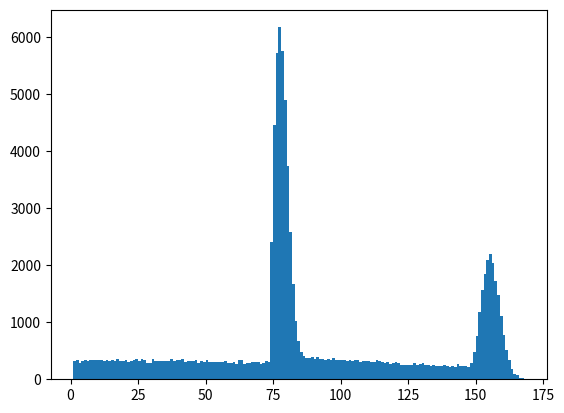

The matplotlib source for this figure:
"""This module is intended to repeatedly simulate large numbers of pulls
in the game Honkai Star Rail using a pseduo-random Monte Carlo method.

To use this file, simply edit the variables defined between the end of
this docstring and the first function definition on line 92 and press
run. Detailed descriptions of the function of each variable are provided
above each one below. Take care to enter variables exactly as specified
or the program will not work as expected. Please note that there is no
robust error handling framework in place; entering an invalid value will
simply raise an exception and terminate the program.

This module contains a large number of module level constants designed
to be hard-coded by the user prior to runtime. This should not pose a
problem for importing and using this module in other projects, however
it is reccomended to import only the necessary functions into other
projects rather than the entire module.

Each call to the main method will run a number of trials equal to
the 'multi_run' parameter. Each trial terminates when a condition set
by the 'mode' parameter is met. In "to pulls" mode, each trial will
stop after reaching the number of pulls specified by the
'target_pulls' parameter. In "to number" mode, each trial will stop
after reaching the 'target_number' of copies of the featured 5*.

In "to pulls" mode, only a distribution of the rarities and types of
the various entities gained on average over the specified pulls. In
"to number" mode, This data will only be provided for the mean
number of pulls required to reach the target number. "to number"
mode will also output the minimum, maximum, mean, and standard
deviation of the pull totals from all trials as well as percentiles
showing what percentage of simulations ended at of before a certain
pull. Both modes will output cost estimates in stellar jade and US
dollars to purchase the minimum, maximum, and mean pulls as well as
a rough estimate of the amount of stardust gained from making the
mean number of pulls.

Examples:
    If in "to pulls" mode with target_pulls set to 100 and multi run set
    to 1000, the system will conduct 100 pulls 1000 times and output the
    average results.

    If in "to number" mode with target_number set to 4 and multi run set
    to 2000, the system will pull until 4 featured 5* characters are
    obtained 2000 times, then output the average pulls required to reach
    the target.

    Note that as explained below, base rates must be manually adjusted
    to simulate a light cone banner rather than a character banner.


Attributes:
    mode (str): The mode of execution. Must be either "to number" or 
        "to pulls" otherwise an exception is raised.
    target_number (int): In "to number" mode, the number of featured
        5* entities will be drawn before returning results.
    target_pulls (int): In "to pulls" mode, the number of pulls that
        will be made before returning results.
    multi_run (int): The number of trials to run before stopping.
    base_4star_chance (float): The unmodified chance of pulling a
        4* entity in 1 pull (percent).
    base_5star_chance (float): The unmodified chance of pulling a
        5* entity in 1 pull (percent).
    since_4star (int): The number of pulls since a 4* was last
        obtained, also called 4* pity.
    since_5star (int): The number of pulls since a 5* was last
        obtained, also called 5* pity.
    guarantee (bool): Whether the next 5* drawn is guaranteed to be
        the featured banner 5*.
    saved_pulls (int): The number of pulls the user already has.
    soft_pity_start_4star (int): The pull before when 4* drop rates
        start increasing.
    soft_pity_start_5star (int): The pull before when 5* drop rates
        start increasing.
    featured_odds (float): The chances of pulling a featured 5*
        instead of a standard 5* (percent). "50/50" odds.
    double_top_up (bool): Whether the first purchase bonus is
        available. Defaults to False.
    e_mode (bool): If False, attempts to minimize the dollar cost of
        purchased jade even if doing so would be less efficient than
        purchasing a more expensive package. If True, after using up
        all double top up packcages, only purchases the $99.99
        package. Defaults to False.
    owned_4stars (int): The number of 4* entities already owned.
    e6_4stars (int): The number of 4* characters at e6.
    owned_standard_5stars (int): The number of standard banner 5*
        entities already owned.
    e6_5stars (int): The number of standard 5* characters at e6.
    owned_feat1 (int): The number of copies of the first featured 4*
        already owned by the user.
    owned_feat2 (int): The number of copies of the second featured
        4* already owned by the user.
    owned_feat3 (int): The number of copies of the third featured 4*
        already owned by the user.
    banner_type (str): Either "character" or "light cone". Used in
        estimating stardust, and only in estimating stardust.
"""
import random
import math
import numpy as np
import matplotlib.pyplot as plot

# Define simulation length. This is essentially the main control panel.
# If mode is set to "to number" in each trial the simulation will
# continue pulling until the target_number of featured 5* entities are 
# drawn. If mode is set to "to pulls" in each trial the simulation will
# pull the specified number of times.
mode = "to number"
target_number = 1
target_pulls = 90

# Decide how many times to run the simulation. This is the number of
# trials the system will conduct before stopping. If the mode is set to
# "to number" then the simulation will output the average number of warp
# tickets, stellar jade, and dollars required to reach the target number
# of entitites along with other descriptive statistics.
# If the mode is set to "to pulls" then the system will output the
# average number of each class of entity drawn in the specified number
# of pulls.
multi_run = 100000

# These variables represent the number of pulls that have been made so
# far without obtaining a 4* or 5* entity. These may be adjusted to
# reflect actual starting pity values. By default both are 0.
since_4star = 0
since_5star = 0

# Initialize state of 50/50 guarantee. Switch this to True if your next
# 5* is guaranteed to be the featured banner 5*.
guarantee = False

# Define whether the user can claim double oneiric shards from the shop.
# This is important for calculating the rough dollar cost of pulls.
double_top_up = False

# Whether jade should only be purchased at the most favorable exchange
# ratio. When calculating the dollar cost of pulls, this setting will
# prioritize double_top_up packages if available, then only purchase the
# $99.99 package.
e_mode = False

# The number of saved pulls the user has. This will modify the costs in
# the output by reducing the number of pulls that need to be purchased.
saved_pulls = 0

# The number of 4* and standard banner units the user already owns. This
# is used for a VERY ROUGH ESTIMATE of pulls gained from starlight.
# Also indicate the number of E6 characters owned for each type.
owned_4stars = 0
e6_4stars = 0
owned_standard_5stars = 0
e6_5stars = 0

# The number of each featured 4* already owned. Note that this should be
# the number of COPIES of a character rather than the eidolon level. For
# example if a character is at E4, enter 5. It does not matter what
# order characters are entered in, this is only used for starlight
# calculations.
owned_feat1 = 0
owned_feat2 = 0
owned_feat3 = 0

# This is only used for starlight estimation; the probability and pity
# information below must still be edited to simulate the light cone
# banner. Set this variable to "character" to estimate starlight drops
# on the character banner, or "light cone" for the light cone banner.
banner_type = "character"

# Define base chances of pulling a 4* or 5* entity. These rates are for
# each individual pull and are set to 5.1 and 0.6 by default. Change
# these variables to 6.6 and 0.8 to simulate the light cone banner.
base_4star_chance = 5.1
base_5star_chance = 0.6

# Define soft pity information. These should be set to the pull
# immediately BEFORE the rate starts increasing. These should be 8 and
# 73 for character banners and 7 and 65 for light cone banners.
soft_pity_start_4star = 8
soft_pity_start_5star = 73

# Define the odds of a drawn 5* being the featured entity. This variable
# represents the "50/50" odds. Change this to 75.0 for light cones.
# By default this is 56.4 to reflect pull data.
featured_odds = 56.4




# The variables above are designed to be edited by the end user. There
# is limited error handling or input checking. You are welcome to check
# out the code below, but I advise against editing anything unless you
# are familiar enough with python to know what you are doing.
#
# If you do know enough about python to edit this and feel like putting
# effort into... this. By all means help me optimize and improve it.

def pull(current_4star_chance, current_5star_chance, guarantee, featured_odds):
    """Based on current draw weights, 50/50 odds, and guarantee status,
    determine the outcome of a single pull.

    Args:

    Returns:
        str: one of "3*", "4*", "featured 4*", "5*", and "featured 5*"
    """
    # Roll a random float between 0 and 100.
    roll = random.uniform(0, 100)

    # Calculate and output roll result and reset rates as needed.
    if roll <= current_5star_chance:
        if guarantee or random.uniform(0, 100) <= featured_odds:
            return "featured 5*"
        return "5*"
    elif roll <= current_4star_chance:
        # 50/50 to pull featured 4*.
        if random.getrandbits(1):
            return "featured 4*"
        return "4*"
    else:
        return "3*"
    

def run_once(mode, target_number, target_pulls, base_4star_chance,
             base_5star_chance, since_4star, since_5star, guarantee,
             soft_pity_start_4star, soft_pity_start_5star, featured_odds):
    """Run one trial of the simulation, terminating when either the
    target number of featured 5*s are drawn or when the target pulls are
    reached, depending on the mode selected.

    Args:
        mode (str): The mode of execution. Must be either "to number" or 
            "to pulls" otherwise an exception is raised.
        target_number (int): In "to number" mode, the number of featured
            5* entities will be drawn before returning results.
        target_pulls (int): In "to pulls" mode, the number of pulls that
            will be made before returning results.
        base_4star_chance (float): The unmodified chance of pulling a
            4* entity in 1 pull.
        base_5star_chance (float): The unmodified chance of pulling a
            5* entity in 1 pull.
        since_4star (int): The number of pulls since a 4* was last
            obtained, also called 4* pity.
        since_5star (int): The number of pulls since a 5* was last
            obtained, also called 5* pity.
        guarantee (bool): Whether the next 5* drawn is guaranteed to be
            the featured banner 5*.
        soft_pity_start_4star (int): The pull before when 4* drop rates
            start increasing.
        soft_pity_start_5star (int): The pull before when 5* drop rates
            start increasing.
        featured_odds (float): The chances of pulling a featured 5*
            instead of a standard 5*. Represents 50/50 or 75/25 odds.

    Returns:
        [int, int, int, int, int, int]: [total pulls, number of 3*s,
            number of non-featured 4*s, number of featured 4*s, number
            of non-featured 5*s, number of featured 5*s]
    """
    # Calculate the amount by which rates increase after every draw made
    # after crossing the soft pity thresholds. For all banners, these
    # are about 10 times the base chance.
    #
    # It is necessary to create and modify new variables rather than
    # directly editing the base chances since base rates need to be
    # reset after pulling a 4 or 5 star entity.
    current_5star_chance = base_5star_chance
    pity_increment_5star = base_5star_chance * 10
    current_4star_chance = base_4star_chance
    pity_increment_4star = base_4star_chance * 10

    # Initialize counters to track pull results for this trial.
    total_pulls = 0
    num_3stars = 0
    num_other_4stars = 0
    num_featured_4stars = 0
    num_other_5stars = 0
    num_featured_5stars = 0

    # Pull repeatedly until the mode appropriate stop condition is met.
    while (mode == "to number" and num_featured_5stars < target_number) or \
        (mode == "to pulls" and total_pulls < target_pulls):

        # Update soft pity to reflect current pulls.
        if since_5star >= soft_pity_start_5star:
            current_5star_chance += pity_increment_5star
        if since_4star >= soft_pity_start_4star:
            current_4star_chance += pity_increment_4star

        # Make one pull and update all relevant counters.
        pull_result = pull(current_4star_chance, current_5star_chance, 
                           guarantee, featured_odds)
        match pull_result:
            case "3*":
                num_3stars += 1
                since_4star += 1
                since_5star += 1
            case "4*":
                num_other_4stars += 1
                since_4star = 0
                since_5star += 1
                current_4star_chance = base_4star_chance
            case "featured 4*":
                num_featured_4stars += 1
                since_4star = 0
                since_5star += 1
                current_4star_chance = base_4star_chance
            case "5*":
                num_other_5stars += 1
                since_4star += 1
                since_5star = 0
                current_5star_chance = base_5star_chance
                guarantee = True
            case "featured 5*":
                num_featured_5stars += 1
                since_4star += 1
                since_5star = 0
                current_5star_chance = base_5star_chance
                guarantee = False

        total_pulls += 1
    
    # Compile and return results.
    results = [total_pulls, 
               num_3stars, 
               num_other_4stars, 
               num_featured_4stars, 
               num_other_5stars, 
               num_featured_5stars]

    return results


def dollar_cost(pulls, double_top_up = False, e_mode = False):
    """Return the number of dollars needed for the specified pulls.
    
    This function attempts to approximate the dollar cost of buying the
    specified number of pulls. If the first top up bonus is available,
    the function first tries to reach the target number of stellar jade
    by purchasing only packages with a bonus, from least expensive to
    most expensive. After all first top up bonuses are depleted, or if 
    double_top_up is initially set to false, the function will purchase
    oneiric shards at the regular price.

    Args:
        pulls (int): The number of pulls to approximate the cost for.
        double_top_up (bool): Whether the first purchase bonus is
            available. Defaults to False.
        e_mode (bool): If False, attempts to minimize the dollar cost of
            purchased jade even if doing so would be less efficient than
            purchasing a more expensive package. If True, after using up
            all double top up packcages, only purchases the $99.99
            package. Defaults to False.
        
    Returns:
        [float, int]: [dollar cost of pulls, any leftover jade]
    """
    jade_needed = pulls * 160
    jade_purchased = 0
    cost_of_jade = 0

    # Enough If statements to make YandereDev blush.
    while jade_purchased < jade_needed:
        # Calculate the amount of jade that still needs to be purchased.
        # Used to minimize dollar cost to avoid overbuying jade.
        still_needed = jade_needed - jade_purchased
        # Make all purchases with jade doubled if available.
        if double_top_up and jade_purchased < jade_needed:
            jade_purchased += 120
            cost_of_jade += 0.99
        if double_top_up and jade_purchased < jade_needed:
            jade_purchased += 600
            cost_of_jade += 4.99
        if double_top_up and jade_purchased < jade_needed:
            jade_purchased += 1960
            cost_of_jade += 14.99
        if double_top_up and jade_purchased < jade_needed:
            jade_purchased += 3960
            cost_of_jade += 29.99
        if double_top_up and jade_purchased < jade_needed:
            jade_purchased += 6560
            cost_of_jade += 49.99
        if double_top_up and jade_purchased < jade_needed:
            jade_purchased += 12960
            cost_of_jade += 99.99
            double_top_up = False
        # If all double bonuses used, continues purchasing normally.
        if jade_purchased < jade_needed and (still_needed >= 7760 or e_mode):
            jade_purchased += 8080
            cost_of_jade += 99.99
            continue
        if jade_purchased < jade_needed and still_needed >= 3734:
            jade_purchased += 3880
            cost_of_jade += 49.99
            continue
        if jade_purchased < jade_needed and still_needed >= 2180:
            jade_purchased += 2240
            cost_of_jade += 29.99
            continue
        if jade_purchased < jade_needed and still_needed >= 990:
            jade_purchased += 1090
            cost_of_jade += 14.99
            continue
        if jade_purchased < jade_needed and still_needed >= 300:
            jade_purchased += 330
            cost_of_jade += 4.99
            continue
        if jade_purchased < jade_needed:
            jade_purchased += 60
            cost_of_jade += 0.99

    leftover_jade = jade_purchased - jade_needed
    # Under esoteric circumstances it is apparently possible to obtain
    # cost estimates with a significantly greater decimal scale than
    # they should have. I've checked and the math is still correct, so
    # for the moment rounding the cost before returning it serves to
    # eliminate the 17 extra decimal places that like popping up.
    cost_of_jade = round(cost_of_jade, 2)
    return [cost_of_jade, leftover_jade]


def estimate_stardust(trial_data, owned_4stars, owned_5stars, e6_4stars,
                      e6_5stars, owned_feat_1, owned_feat_2, owned_feat_3,
                      banner_type = "character"):
    """Estimate stardust gained in a distribution of pulls.

    For each 4* and 5* result in a pull distribution, estimates whether
    the drawn entity is a duplicate based upon the initial number and
    eidolon levels of 4* and 5* entities owned by the user. The trial
    data provided as a parameter to this function must be in the format
    returned by the main.run_once() function.

    Outside of the featured 4* units, eidolon levels are not tracked as
    it is assumed that the chances of repeatedly pulling duplicate, non-
    featured 4* or 5* entities over a relatively small number of pulls
    are negligible. This means that the accuracy of the estimate
    returned by this function will degrade as the number of pulls
    increases.

    Accurately calculating stardust gain would require the user to input
    information on the exact number and eidolon levels of all 4* and
    standard 5* units, and this function would need to assign all draws
    to a specific character and track eidolon levels through execution.
    This is entirely possible, but is too complex for this use case and
    input mode.

    Args:
        trial_data ([int, int, int, int, int, int]): [total pulls,
            number of 3*s, number of non-featured 4*s,
            number of featured 4*s, number of non-featured 5*s, 
            number of featured 5*s]
        owned_4stars (int): The number of 4* entities already owned.
        e6_4stars (int): The number of 4* characters at e6.
        owned_standard_5stars (int): The number of standard banner 5*
            entities already owned.
        e6_5stars (int): The number of standard 5* characters at e6.
        owned_feat1 (int): The number of copies of the first featured 4*
            already owned by the user.
        owned_feat2 (int): The number of copies of the second featured
            4* already owned by the user.
        owned_feat3 (int): The number of copies of the third featured 4*
            already owned by the user.
        banner_type (str): Either "character" or "light cone".

    Returns:
        [int, int, int]: [dust, pulls, remaining dust]
    """
    # Certain loops in this function will not work if the input list
    # contains floats.
    trial_data = [round(x) for x in trial_data]

    # Unpack input data in the same format as output by run_once().
    total_pulls, num_3stars, num_other_4stars, num_featured_4stars, \
        num_other_5stars, num_featured_5stars = trial_data
    
    dust = 0
    # Estimate chances of duplicate based on initial user data.
    dupe_chance_4star = owned_4stars/21
    if owned_4stars > 0:
        max_eidolon_chance_4star = e6_4stars/owned_4stars
    else:
        max_eidolon_chance_4star = 0
    dupe_chance_5star = owned_5stars/7
    if owned_standard_5stars > 0:
        max_eidolon_chance_5star = e6_5stars/owned_standard_5stars
    else:
        max_eidolon_chance_5star = 0

    # Calculate duplicates and dust gain for non-featured 4* entities.
    for entity in range(num_other_4stars):
        dupe_roll = random.uniform(0.00001, 100)
        is_character = random.getrandbits(1)
        if dupe_roll <= dupe_chance_4star:
            dust += 8
            if is_character and dupe_roll <= max_eidolon_chance_4star:
                dust += 12
    # Calculate duplicates and dust gain for featured 4* entities.
    if banner_type == "character":
        for entity in range(num_featured_4stars):
            match random.randint(1, 3):
                case 1:
                    owned_feat_1 += 1
                    if owned_feat1 == 1:
                        continue
                    elif owned_feat_1 <= 7:
                        dust += 8
                    elif owned_feat_1 > 7:
                        dust += 20
                case 2:
                    owned_feat_2 += 1
                    if owned_feat2 == 1:
                        continue
                    elif owned_feat_2 <= 7:
                        dust += 8
                    elif owned_feat_2 > 7:
                        dust += 20
                case 3:
                    owned_feat_3 += 1
                    if owned_feat3 == 1:
                        continue
                    elif owned_feat_3 <= 7:
                        dust += 8
                    elif owned_feat_3 > 7:
                        dust += 20
    if banner_type == "light cone":
        # Light cones do not have eidolons and always give 8 stardust.
        dust += num_featured_4stars * 8
    # Calculate duplicates and dust gain for non-featured 5* units.
    for character in range(num_other_5stars):
        dupe_roll = random.uniform(0.00001, 100)
        is_character = random.getrandbits(1)
        if dupe_roll <= dupe_chance_5star:
            dust += 40
            if is_character and dupe_roll <= max_eidolon_chance_5star:
                dust += 60
    # Calculate duplicates and dust gain for featured 5* units.
    if num_featured_5stars > 1 and num_featured_5stars < 8:
        dust += (num_featured_5stars - 1) * 40
    if num_featured_5stars >= 8:
        dust += 240
        dust += (num_featured_5stars - 7) * 100

    pulls = dust // 20
    remaining_dust = dust % 20

    return [dust, pulls, remaining_dust]


def print_percentiles(a):
    """
    Determine a set of percentiles for an array in incremenets of 5,
    including 99% and 100%.

    Args:
        a (array_like): An array of values to calculate and print
        percentile values for.
    """
    # Convert imported list to numpy array type.
    a = np.array(a)
    # Calculate percentiles in increments of 5.
    # Also calculates the 99th and 100th percentiles.
    # This can theoretically be done with a loop to improve
    # maintainability, but why?
    per5 = round(np.percentile(a, 5), 2)
    per10 = round(np.percentile(a, 10), 2)
    per15 = round(np.percentile(a, 15), 2)
    per20 = round(np.percentile(a, 20), 2)
    per25 = round(np.percentile(a, 25), 2)
    per30 = round(np.percentile(a, 30), 2)
    per35 = round(np.percentile(a, 35), 2)
    per40 = round(np.percentile(a, 40), 2)
    per45 = round(np.percentile(a, 45), 2)
    per50 = round(np.percentile(a, 50), 2)
    per55 = round(np.percentile(a, 55), 2)
    per60 = round(np.percentile(a, 60), 2)
    per65 = round(np.percentile(a, 65), 2)
    per70 = round(np.percentile(a, 70), 2)
    per75 = round(np.percentile(a, 75), 2)
    per80 = round(np.percentile(a, 80), 2)
    per85 = round(np.percentile(a, 85), 2)
    per90 = round(np.percentile(a, 90), 2)
    per95 = round(np.percentile(a, 95), 2)
    per99 = round(np.percentile(a, 99), 2)
    per100 = round(np.percentile(a, 100), 2)

    # Print values obtained for all percentiles.
    print("Percentile Cutpoints (Inclusive):")
    print(f" 5% : {per5:^5} | 55% : {per55:^5}")
    print(f"10% : {per10:^5} | 60% : {per60:^5}")
    print(f"15% : {per15:^5} | 65% : {per65:^5}")
    print(f"20% : {per20:^5} | 70% : {per70:^5}")
    print(f"25% : {per25:^5} | 75% : {per75:^5}")
    print(f"30% : {per30:^5} | 80% : {per80:^5}")
    print(f"35% : {per35:^5} | 85% : {per85:^5}")
    print(f"40% : {per40:^5} | 90% : {per90:^5}")
    print(f"45% : {per45:^5} | 95% : {per95:^5}")
    print(f"50% : {per50:^5} | 99% : {per99:^5}")
    print(f"Maximum Value (100%): {per100:^5}")
    print()


def main(mode, target_number, target_pulls, multi_run, base_4star_chance,
         base_5star_chance, since_4star, since_5star, guarantee, saved_pulls,
         soft_pity_start_4star, soft_pity_start_5star, featured_odds,
         double_top_up, e_mode, owned_4stars, e6_4stars, owned_standard_5stars,
         e6_5stars, owned_feat1, owned_feat2, owned_feat3, banner_type):
    """
    Conduct repeated Monte Carlo simulations of multiple HSR draws.

    Each call to the main method will run a number of trials equal to
    the 'multi_run' parameter. Each trial terminates when a condition set
    by the 'mode' parameter is met. In "to pulls" mode, each trial will
    stop after reaching the number of pulls specified by the
    'target_pulls' parameter. In "to number" mode, each trial will stop
    after reaching the 'target_number' of copies of the featured 5*.

    In "to pulls" mode, only a distribution of the rarities and types of
    the various entities gained on average over the specified pulls. In
    "to number" mode, This data will only be provided for the mean
    number of pulls required to reach the target number. "to number"
    mode will also output the minimum, maximum, mean, and standard
    deviation of the pull totals from all trials as well as percentiles
    showing what percentage of simulations ended at of before a certain
    pull. Both modes will output cost estimates in stellar jade and US
    dollars to purchase the minimum, maximum, and mean pulls as well as
    a rough estimate of the amount of stardust gained from making the
    mean number of pulls.

    Refer to the module docstring for documentation on the use of the
    main method in the context of the HSR Simulator script.

    Examples:
        If in "to pulls" mode with target_pulls set to 100 and multi run
        set to 1000, the system will conduct 100 pulls 1000 times and
        output the average results, cost, and stardust.

        If in "to number" mode with target_number set to 4 and multi run
        set to 2000, the system will pull until 4 featured 5* characters
        are obtained 2000 times, then output the average pulls required
        to reach the target, average results, cost, stardust, and
        percentiles.

        Note that as explained below, base rates must be manually adjusted
        to simulate a light cone banner rather than a character banner.
    
    Args:
        mode (str): The mode of execution. Must be either "to number" or 
            "to pulls" otherwise an exception is raised.
        target_number (int): In "to number" mode, the number of featured
            5* entities will be drawn before returning results.
        target_pulls (int): In "to pulls" mode, the number of pulls that
            will be made before returning results.
        multi_run (int): The number of trials to run before stopping.
        base_4star_chance (float): The unmodified chance of pulling a
            4* entity in 1 pull (percent).
        base_5star_chance (float): The unmodified chance of pulling a
            5* entity in 1 pull (percent).
        since_4star (int): The number of pulls since a 4* was last
            obtained, also called 4* pity.
        since_5star (int): The number of pulls since a 5* was last
            obtained, also called 5* pity.
        guarantee (bool): Whether the next 5* drawn is guaranteed to be
            the featured banner 5*.
        saved_pulls (int): The number of pulls the user already has.
        soft_pity_start_4star (int): The pull before when 4* drop rates
            start increasing.
        soft_pity_start_5star (int): The pull before when 5* drop rates
            start increasing.
        featured_odds (float): The chances of pulling a featured 5*
            instead of a standard 5* (percent). "50/50" odds.
        double_top_up (bool): Whether the first purchase bonus is
            available. Defaults to False.
        e_mode (bool): If False, attempts to minimize the dollar cost of
            purchased jade even if doing so would be less efficient than
            purchasing a more expensive package. If True, after using up
            all double top up packcages, only purchases the $99.99
            package. Defaults to False.
        owned_4stars (int): The number of 4* entities already owned.
        e6_4stars (int): The number of 4* characters at e6.
        owned_standard_5stars (int): The number of standard banner 5*
            entities already owned.
        e6_5stars (int): The number of standard 5* characters at e6.
        owned_feat1 (int): The number of copies of the first featured 4*
            already owned by the user.
        owned_feat2 (int): The number of copies of the second featured
            4* already owned by the user.
        owned_feat3 (int): The number of copies of the third featured 4*
            already owned by the user.
        banner_type (str): Either "character" or "light cone". Used in
            estimating stardust, and only in estimating stardust.
    """
    # Declare variables and report paramaters to user.
    print(f"Initializing simulator in \"{mode}\" mode.")
    if mode == "to number":
        print(f"System will draw: {target_number} featured 5*s per trial")
    elif mode == "to pulls":
        print(f"System will draw: {target_pulls} pulls per trial.")
    else:
        print("Mode not recognized. Execution halted.")
        return
    print(f"Simulation will terminate after: {multi_run} trials")
    print("Loading simulation parameters...", end = "")
    print(f"{'...done':>20}")
    print()

    print(f"Initial draws since last 4* (pity): {since_4star}")
    print(f"Initial draws since last 5* (pity): {since_5star}")
    print(f"Base chance to draw a 4* entity: {base_4star_chance}")
    print(f"Base chance to draw a 5* entity: {base_5star_chance}")
    print(f"4* soft pity starting after: {soft_pity_start_4star}")
    print(f"5* soft pity starting after: {soft_pity_start_5star}")
    print(f"Initial next 5* guaranteed to be featured: {guarantee}")
    print(f"Chance of winning banner 5* w/o guarantee: {featured_odds}/100")
    print(f"Pulls already saved for banner: {saved_pulls}")
    print(f"First top-up bonus available in store: {double_top_up}")
    print(f"Purchase jade at best exchange rate: {e_mode}")
    print(f"#/E6 4*|#/E6 5*: "
          f"{owned_4stars}/{e6_4stars}|{owned_standard_5stars}/{e6_5stars}")
    print(f"Owned banner 4* 1/2/3: {owned_feat1}/{owned_feat2}/{owned_feat3}")
    print(f"Banner type for stardust estimation: {banner_type}")
    print()

    # Initialize empty lists to hold results for each run.
    print("Initializing data containers...", end = "")
    running_total_pulls = []
    running_num_3stars = []
    running_num_other_4stars = []
    running_num_featured_4stars = []
    running_num_other_5stars = []
    running_num_featured_5stars = []
    print(f"{'...done':>21}")

    # Collect data over specified number of runs.
    print("Running simulations (this may take time)...", end = "")
    for run in range(multi_run):
        run_result = run_once(mode, target_number, target_pulls,
                              base_4star_chance, base_5star_chance,
                              since_4star, since_5star, guarantee,
                              soft_pity_start_4star, soft_pity_start_5star,
                              featured_odds)
        running_total_pulls.append(run_result[0])
        running_num_3stars.append(run_result[1])
        running_num_other_4stars.append(run_result[2])
        running_num_featured_4stars.append(run_result[3])
        running_num_other_5stars.append(run_result[4])
        running_num_featured_5stars.append(run_result[5])
    print(f"{'...done':>9}")

    # Calculate statistics for output.
    print("Calculating statistics...", end = "")
    # Calculate pull statistics.
    mean_pulls = round(np.mean(running_total_pulls), 2)
    mean_pulls_needed = int(math.ceil(max(mean_pulls - saved_pulls, 0)))
    max_pulls = max(running_total_pulls)
    max_pulls_needed = max(max_pulls - saved_pulls, 0)
    min_pulls = min(running_total_pulls)
    min_pulls_needed = max(min_pulls - saved_pulls, 0)
    # Stdev will raise an exception if only 1 data point is supplied.
    # This works fine for the scope of this project.
    if multi_run > 1:
        stdev_pulls = round(np.std(running_total_pulls, ddof = 1), 2)
    else:
        stdev_pulls = "N/A"
    # Calculate cost of pulls in stellar jade and USD.
    jade_cost_mean = round(mean_pulls_needed) * 160
    jade_cost_max = max_pulls_needed * 160
    jade_cost_min = min_pulls_needed * 160
    raw_dc_mean = dollar_cost(round(mean_pulls_needed), double_top_up, e_mode)
    raw_dc_max = dollar_cost(max_pulls_needed, double_top_up, e_mode)
    raw_dc_min = dollar_cost(min_pulls_needed, double_top_up, e_mode)
    dollar_cost_mean = raw_dc_mean[0]
    dollar_cost_max = raw_dc_max[0]
    dollar_cost_min = raw_dc_min[0]
    leftover_mean = raw_dc_mean[1]
    leftover_max = raw_dc_max[1]
    leftover_min = raw_dc_min[1]

    # Calculate pull results statistics for output.
    mean_num_3stars = np.mean(running_num_3stars)
    mean_num_3stars = round(mean_num_3stars, 2)
    mean_num_other_4stars = np.mean(running_num_other_4stars)
    mean_num_other_4stars = round(mean_num_other_4stars, 2)
    mean_num_featured_4stars = np.mean(running_num_featured_4stars)
    mean_num_featured_4stars = round(mean_num_featured_4stars, 2)
    mean_num_other_5stars = np.mean(running_num_other_5stars)
    mean_num_other_5stars = round(mean_num_other_5stars, 2)
    mean_num_featured_5stars = np.mean(running_num_featured_5stars)
    mean_num_featured_5stars = round(mean_num_featured_5stars)
    print(f"{'...done':>27}")
    print()

    # Compile and format mode appropriate results and output to user.
    if mode == "to number":
        # Some statistics only make sense in to number mode.
        print(f"The mean number of pulls to obtain {target_number} of the " 
              f"featured 5* over {multi_run} trials is {mean_pulls} with a "
              f"standard deviation of {stdev_pulls}.")
        print(f"{target_number} copies of the featured 5* were drawn in as few"
              f" as {min_pulls} pulls and as many as {max_pulls} pulls.")
        print("Note that as the number of trials increases min pulls will "
              "trend lower and max pulls will trend higher.")
        print()
        print("The approximate costs* for the minimum, mean, and maximum "
              f"number of pulls estimated to reach {target_number} copies of "
              "the featured 5* are:")
    if mode == "to pulls":
        print(f"The approximate costs for {target_pulls} pulls are:")
    # Cost data is output regardless of mode.
    print(f"{'':<15}{'Total Pulls':^15}{'Missing Pulls':^15}"
          f"{'Jade Cost':^15}{'Dollar Cost':^15}{'Excess Jade':^15}")
    print(f"{'Minimum Case':<15}{min_pulls:^15}{min_pulls_needed:^15}"
          f"{jade_cost_min:^15}{dollar_cost_min:^15}{leftover_min:^15}")
    print(f"{'Mean Case':<15}{mean_pulls:^15}{mean_pulls_needed:^15}"
          f"{jade_cost_mean:^15}{dollar_cost_mean:^15}{leftover_mean:^15}")
    print(f"{'Maximum Case':<15}{max_pulls:^15}{max_pulls_needed:^15}"
          f"{jade_cost_max:^15}{dollar_cost_max:^15}{leftover_max:^15}")
    print("*costs are based on the missing pulls column, which is the "
          "total pulls needed minus the number of saved pulls.")
    print()
    # Rarity distribution of entities output is also mode independent.
    print(f"The mean rarity distribution for {mean_pulls} pulls over " 
          f"{multi_run} trials is:")
    print(f"{'Category':<15}{'Quantity':^15}")
    print(f"{'3*':<15}{mean_num_3stars:^15}")
    print(f"{'Non-featured 4*':<15}{mean_num_other_4stars:^15}")
    print(f"{'Featured 4*':<15}{mean_num_featured_4stars:^15}")
    print(f"{'Non-featured 5*':<15}{mean_num_other_5stars:^15}")
    print(f"{'Featured 5*':<15}{mean_num_featured_5stars:^15}")
    print()
    # Finally, stardust gain is mode independent.
    mean_data = [mean_pulls, mean_num_3stars, mean_num_other_4stars,
                 mean_num_featured_4stars, mean_num_other_5stars,
                 mean_num_featured_5stars]
    estimated_dust = estimate_stardust(mean_data, owned_4stars, 
                                       owned_standard_5stars, e6_4stars,
                                       e6_5stars, owned_feat1, owned_feat2,
                                       owned_feat3, banner_type)
    dust, pulls, remaining_dust = estimated_dust
    print(f"Estimated stardust gains from {mean_pulls} pulls is:")
    print(f"{'Dust':^15}{'Pulls':^15}{'Remaining Dust':^15}")
    print(f"{dust:^15}{pulls:^15}{remaining_dust:^15}")
    print()

    if mode == "to number":
        # Percentiles only make sense in to number mode. In to pulls
        # mode, all percentiles would equal the number of pulls.
        print_percentiles(running_total_pulls)

        # Assemble and output a histogram showing pull distribution to
        # aid in data visualization. This outputs a blank graph if all
        # scores are the same number, hence it is only called in to
        # number mode.
        pull_data = running_total_pulls
        plot.hist(pull_data, 
                bins=np.arange(min(pull_data), max(pull_data) + 1, 1))
        plot.show()


if __name__ == "__main__":
    try:
        main(mode, target_number, target_pulls, multi_run, base_4star_chance,
            base_5star_chance, since_4star, since_5star, guarantee, saved_pulls,
            soft_pity_start_4star, soft_pity_start_5star, featured_odds,
            double_top_up, e_mode, owned_4stars, e6_4stars, owned_standard_5stars,
            e6_5stars, owned_feat1, owned_feat2, owned_feat3, banner_type)
    except Exception:
        print("Program execution halted due to exception.")
        print("This is a default error handling message indicating that "
              "something may have gone wrong somewhere in the program.")
        print("Most probably this is your fault; check your parameters as "
              "well as any changes you may have made to the code.")
        print("Please note that this has not been rigourously tested.")
        print("Message me on Reddit at u/Fliegermaus if the issue persists.")

# I did this for you Queen Firefly! Please come home; I love you.
